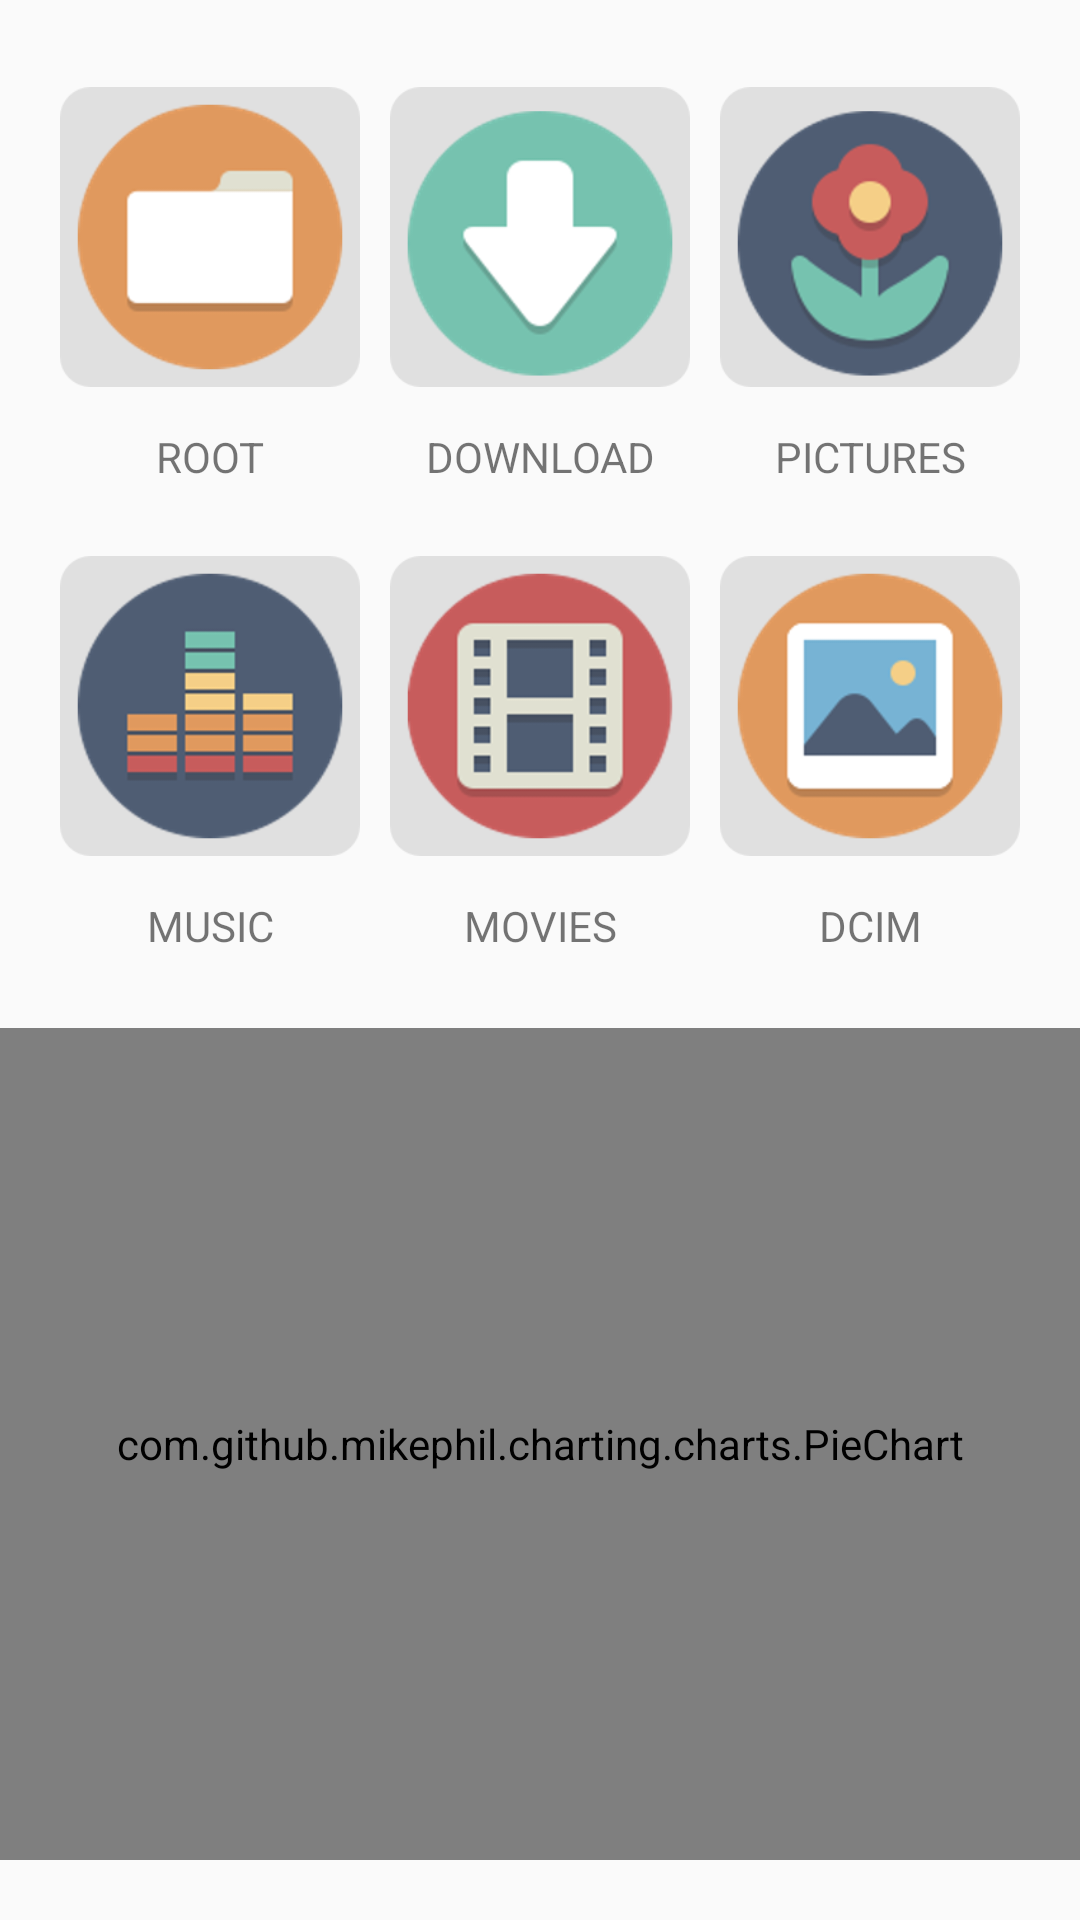

Write the Android layout XML for this screen, with the resource values it uses.
<!-- AndroidManifest.xml: application theme AppTheme -->
<!-- res/layout/content_main.xml -->
<?xml version="1.0" encoding="utf-8"?>
    <LinearLayout
        xmlns:android="http://schemas.android.com/apk/res/android"
        xmlns:app="http://schemas.android.com/apk/res-auto"
        xmlns:tools="http://schemas.android.com/tools"
        android:id="@+id/content_main"
        android:layout_width="match_parent"
        android:layout_height="match_parent"
        android:orientation="vertical"
        android:paddingBottom="@dimen/activity_vertical_margin"
        android:paddingLeft="@dimen/activity_horizontal_margin"
        android:paddingRight="@dimen/activity_horizontal_margin"
        android:paddingTop="@dimen/activity_vertical_margin"
        app:layout_behavior="@string/appbar_scrolling_view_behavior"
        tools:context="com.example.hnkim.sharebox.MainActivity"
        tools:showIn="@layout/app_bar_main">
        <Space
            android:id="@+id/Space"
            android:layout_width="match_parent"
            android:layout_height="20dp"/>
        <LinearLayout
            android:id="@+id/LinearLayout"
            android:layout_width="wrap_content"
            android:layout_height="wrap_content"
            android:layout_weight="1"
            android:layout_below="@id/Space"
            android:layout_gravity="center"
            android:gravity="center">

                    <Button
                        android:id="@+id/rootBtn"
                        android:layout_width="100dp"
                        android:layout_height="100dp"
                        android:layout_weight="1"
                        android:background="@drawable/root_icon"
                        android:onClick="onClick"/>

                    <Space
                        android:id="@+id/space1"
                        android:layout_width="10dp"
                        android:layout_height="match_parent"
                        android:layout_toRightOf="@+id/rootBtn"/>
                    <Button
                        android:id="@+id/downloadBtn"
                        android:layout_width="100dp"
                        android:layout_height="100dp"
                        android:layout_toRightOf="@+id/space1"
                        android:layout_weight="1"
                        android:background="@drawable/download_icon"
                        android:onClick="onClick"/>

                    <Space
                        android:id="@+id/space2"
                        android:layout_width="10dp"
                        android:layout_height="match_parent"
                        android:layout_toRightOf="@+id/downloadBtn"/>
                    <Button
                        android:id="@+id/picturesBtn"
                        android:layout_width="100dp"
                        android:layout_height="100dp"
                        android:layout_toRightOf="@+id/space2"
                        android:layout_weight="1"
                        android:background="@drawable/pictures_icon"
                        android:onClick="onClick"/>

        </LinearLayout>

        <LinearLayout
            android:layout_width="wrap_content"
            android:layout_height="wrap_content"
            android:layout_weight="0.5"
            android:layout_below="@id/Space"
            android:layout_gravity="center"
            android:gravity="center">

            <TextView
                android:id="@+id/tv1"
                android:layout_width="100dp"
                android:layout_height="wrap_content"
                android:layout_weight="1"
                android:gravity="center"
                android:text="ROOT"/>
            <Space
                android:id="@+id/space11"
                android:layout_width="10dp"
                android:layout_height="match_parent"
                android:layout_toRightOf="@+id/tv1"/>
            <TextView
                android:id="@+id/tv2"
                android:layout_width="100dp"
                android:layout_height="wrap_content"
                android:gravity="center"
                android:layout_weight="1"
                android:text="DOWNLOAD"/>
            <Space
                android:id="@+id/space12"
                android:layout_width="10dp"
                android:layout_height="match_parent"
                android:layout_toRightOf="@+id/tv2"/>
            <TextView
                android:id="@+id/tv3"
                android:layout_width="100dp"
                android:layout_height="wrap_content"
                android:gravity="center"
                android:layout_weight="1"
                android:text="PICTURES"/>

        </LinearLayout>

        <Space
            android:layout_width="match_parent"
            android:layout_height="10dp" />

        <LinearLayout
            android:id="@+id/LinearLayout2"
            android:layout_width="wrap_content"
            android:layout_height="wrap_content"
            android:layout_weight="1"
            android:layout_below="@id/LinearLayout"
            android:layout_gravity="center"
            android:gravity="center">
            <Button
                android:id="@+id/musicBtn"
                android:layout_width="100dp"
                android:layout_height="100dp"
                android:layout_weight="1"
                android:background="@drawable/music_icon"
                android:onClick="onClick"/>

            <Space
                android:id="@+id/space3"
                android:layout_width="10dp"
                android:layout_height="match_parent"
                android:layout_toRightOf="@+id/musicBtn"/>
            <Button
                android:id="@+id/videoBtn"
                android:layout_width="100dp"
                android:layout_height="100dp"
                android:layout_weight="1"
                android:layout_toRightOf="@+id/space3"
                android:background="@drawable/movie_icon"
                android:onClick="onClick"/>

            <Space
                android:id="@+id/space4"
                android:layout_width="10dp"
                android:layout_height="match_parent"
                android:layout_toRightOf="@+id/videoBtn"/>
            <Button
                android:id="@+id/dcimBtn"
                android:layout_width="100dp"
                android:layout_height="100dp"
                android:layout_toRightOf="@+id/space4"
                android:layout_weight="1"
                android:background="@drawable/dcim_icon"
                android:onClick="onClick"/>
        </LinearLayout>

        <LinearLayout
            android:layout_width="wrap_content"
            android:layout_height="wrap_content"
            android:layout_weight="0.5"
            android:layout_below="@id/LinearLayout2"
            android:layout_gravity="center"
            android:gravity="center">

            <TextView
                android:id="@+id/tv4"
                android:layout_width="100dp"
                android:layout_height="wrap_content"
                android:layout_weight="1"
                android:gravity="center"
                android:text="MUSIC"/>
            <Space
                android:id="@+id/space21"
                android:layout_width="10dp"
                android:layout_height="match_parent"
                android:layout_toRightOf="@+id/tv4"/>
            <TextView
                android:id="@+id/tv5"
                android:layout_width="100dp"
                android:layout_height="wrap_content"
                android:gravity="center"
                android:layout_weight="1"
                android:text="MOVIES"/>
            <Space
                android:id="@+id/space22"
                android:layout_width="10dp"
                android:layout_height="match_parent"
                android:layout_toRightOf="@+id/tv5"/>
            <TextView
                android:id="@+id/tv6"
                android:layout_width="100dp"
                android:layout_height="wrap_content"
                android:gravity="center"
                android:layout_weight="1"
                android:text="DCIM"/>

        </LinearLayout>

        <Space
            android:id="@+id/space00"
            android:layout_width="match_parent"
            android:layout_height="20dp"
            android:layout_below="@id/LinearLayout2"/>

        <com.github.mikephil.charting.charts.PieChart
            android:id="@+id/piechartMain"
            android:layout_width="match_parent"
            android:layout_height="wrap_content"
            android:layout_weight="14"
            android:onClick="onClick"/>

        <Space
            android:layout_width="match_parent"
            android:layout_height="20dp"
            android:layout_below="@id/piechartMain"/>

    </LinearLayout>
<!-- res/layout/app_bar_main.xml (included above) -->
<?xml version="1.0" encoding="utf-8"?>
<android.support.design.widget.CoordinatorLayout xmlns:android="http://schemas.android.com/apk/res/android"
    xmlns:app="http://schemas.android.com/apk/res-auto"
    xmlns:tools="http://schemas.android.com/tools"
    android:layout_width="match_parent"
    android:layout_height="match_parent"
    android:fitsSystemWindows="true"
    tools:context="com.example.hnkim.sharebox.MainActivity">

    <android.support.design.widget.AppBarLayout
        android:layout_width="match_parent"
        android:layout_height="wrap_content"
        android:theme="@style/AppTheme.AppBarOverlay">

        <android.support.v7.widget.Toolbar
            android:id="@+id/toolbar"
            android:layout_width="match_parent"
            android:layout_height="?attr/actionBarSize"
            android:background="?attr/colorPrimary"
            app:popupTheme="@style/AppTheme.PopupOverlay" />

    </android.support.design.widget.AppBarLayout>

    <include layout="@layout/content_main" />

</android.support.design.widget.CoordinatorLayout>
<!-- resources referenced by this layout -->
<resources>
  <!-- drawable dcim_icon: png bitmap (drawable, 17062 bytes) -->
  <!-- drawable download_icon: png bitmap (drawable, 16676 bytes) -->
  <!-- drawable movie_icon: png bitmap (drawable, 17288 bytes) -->
  <!-- drawable music_icon: png bitmap (drawable, 15549 bytes) -->
  <!-- drawable pictures_icon: png bitmap (drawable, 24776 bytes) -->
  <!-- drawable root_icon: png bitmap (drawable, 13239 bytes) -->
  <style name="AppTheme.AppBarOverlay" parent="ThemeOverlay.AppCompat.Dark.ActionBar" />
  <style name="AppTheme.PopupOverlay" parent="ThemeOverlay.AppCompat.Light" />
  <style name="AppTheme" parent="Theme.AppCompat.Light.DarkActionBar">
          
          <item name="colorPrimary">@color/h_ActionBar</item>
          <item name="colorPrimaryDark">@color/h_ActionBar</item>
          <item name="colorAccent">@color/colorAccent</item>
      </style>
  <color name="h_ActionBar">#393F59</color>
  <color name="colorAccent">#43ccc8</color>
</resources>
